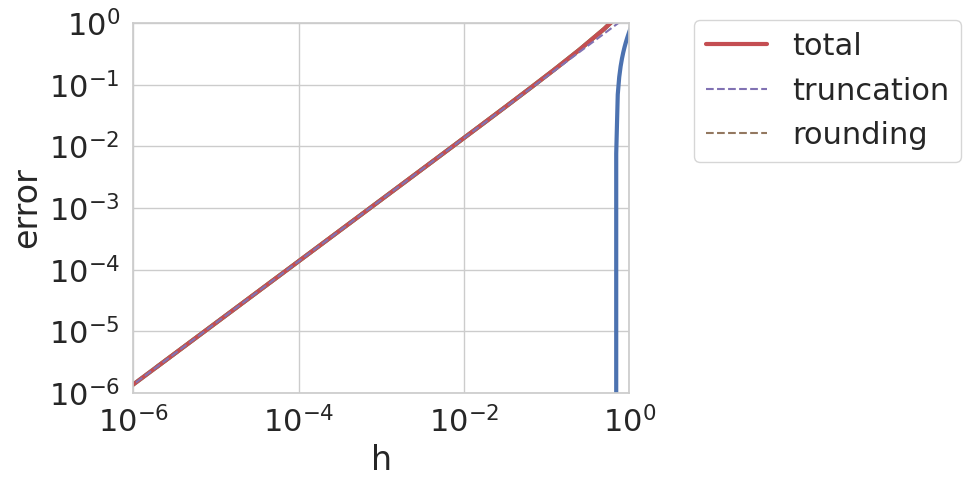

This figure's Python source:

# coding: utf-8

# In[ ]:


import numpy as np
import matplotlib.pyplot as plt
get_ipython().magic('matplotlib inline')

import seaborn as sns
sns.set(font_scale=2)
sns.set_style("whitegrid")


# In[ ]:


def f(x):
    return np.exp(x) - 2

def df(x):
    return np.exp(x)

def df2(x):
    return np.exp(x)


# In[ ]:


x = np.linspace(-1, 2, 100)
plt.plot(x, f(x), lw=3)


# Let's evaluate the first derivative using finite difference approximation for decreasing values of h

# In[ ]:


xx = 1.0
h = 1.0
errors = []
hs = []

dfexact = df(xx) 


for i in range(20):
    dfapprox = (f(xx+h) - f(xx)) / h
    
    err = np.abs(dfexact - dfapprox)
    
    print(" %E \t %E " %(h, err) )
    
    hs.append(h)
    errors.append(err)
    
    h = h / 2


# In[ ]:


plt.loglog(hs, errors, lw=3)
plt.xlabel('h')
plt.ylabel('error')
plt.xlim([1e-6,1])
plt.ylim([1e-6,1])


# What happens if we keep decreasing the perturbation h?

# In[ ]:


xx = 1.0
h = 1.0
errors = []
hs = []

dfexact = df(xx) 
fxx = f(xx)
print('f exact = ',fxx)

for i in range(60):
    
    fxxh = f(xx+h)
    
    dfapprox = (fxxh - fxx) / h
    
    err = np.abs(dfexact - dfapprox)   
    
    print(" %E \t %E\t %E" %(h, fxxh-fxx, err) )
    hs.append(h)
    errors.append(err)
    
    h = h / 2


# In[ ]:


plt.loglog(hs, errors, lw=3)
plt.xlabel('h')
plt.ylabel('error')


# In[ ]:


plt.loglog(hs, errors, lw=3,label='total')
plt.loglog(hs,np.array(hs)*0.5*np.exp(1),'--',label='truncation')
plt.loglog(hs,2*2.2e-16/np.array(hs),'--',label='rounding')
plt.legend(bbox_to_anchor=(1.1, 1.05))
plt.xlabel('h')
plt.ylabel('error')

